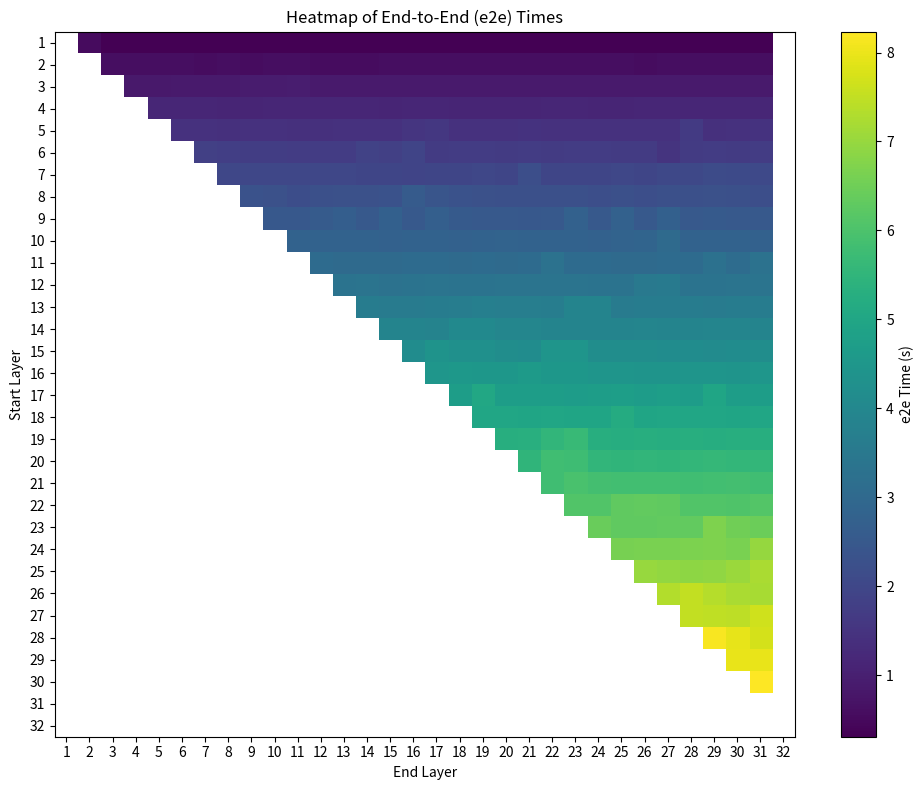

The matplotlib source for this figure:
import re
import numpy as np
import matplotlib.pyplot as plt

# Raw log lines provided by the user
log = """
Split (1, 2): cpu=0.295s copy=0.000s mid=0.198s fin=0.038s total=0.532s
Split (1, 3): cpu=0.293s copy=0.000s mid=0.003s fin=0.030s total=0.327s
Split (1, 4): cpu=0.289s copy=0.000s mid=0.004s fin=0.030s total=0.323s
Split (1, 5): cpu=0.277s copy=0.000s mid=0.005s fin=0.028s total=0.310s
Split (1, 6): cpu=0.281s copy=0.000s mid=0.006s fin=0.027s total=0.315s
Split (1, 7): cpu=0.283s copy=0.000s mid=0.007s fin=0.026s total=0.316s
Split (1, 8): cpu=0.285s copy=0.000s mid=0.008s fin=0.025s total=0.318s
Split (1, 9): cpu=0.285s copy=0.000s mid=0.009s fin=0.024s total=0.318s
Split (1, 10): cpu=0.283s copy=0.000s mid=0.010s fin=0.023s total=0.316s
Split (1, 11): cpu=0.281s copy=0.000s mid=0.011s fin=0.022s total=0.314s
Split (1, 12): cpu=0.277s copy=0.000s mid=0.012s fin=0.021s total=0.310s
Split (1, 13): cpu=0.281s copy=0.000s mid=0.013s fin=0.020s total=0.314s
Split (1, 14): cpu=0.286s copy=0.000s mid=0.014s fin=0.019s total=0.319s
Split (1, 15): cpu=0.275s copy=0.000s mid=0.015s fin=0.018s total=0.308s
Split (1, 16): cpu=0.287s copy=0.000s mid=0.016s fin=0.017s total=0.320s
Split (1, 17): cpu=0.285s copy=0.000s mid=0.017s fin=0.016s total=0.318s
Split (1, 18): cpu=0.285s copy=0.000s mid=0.018s fin=0.015s total=0.318s
Split (1, 19): cpu=0.279s copy=0.000s mid=0.019s fin=0.014s total=0.312s
Split (1, 20): cpu=0.283s copy=0.000s mid=0.020s fin=0.013s total=0.317s
Split (1, 21): cpu=0.275s copy=0.000s mid=0.021s fin=0.011s total=0.307s
Split (1, 22): cpu=0.284s copy=0.000s mid=0.022s fin=0.011s total=0.317s
Split (1, 23): cpu=0.289s copy=0.000s mid=0.023s fin=0.010s total=0.322s
Split (1, 24): cpu=0.282s copy=0.000s mid=0.024s fin=0.008s total=0.315s
Split (1, 25): cpu=0.275s copy=0.000s mid=0.025s fin=0.008s total=0.308s
Split (1, 26): cpu=0.279s copy=0.000s mid=0.026s fin=0.006s total=0.312s
Split (1, 27): cpu=0.286s copy=0.000s mid=0.027s fin=0.006s total=0.319s
Split (1, 28): cpu=0.283s copy=0.000s mid=0.029s fin=0.004s total=0.316s
Split (1, 29): cpu=0.285s copy=0.000s mid=0.030s fin=0.003s total=0.318s
Split (1, 30): cpu=0.283s copy=0.000s mid=0.031s fin=0.002s total=0.316s
Split (1, 31): cpu=0.273s copy=0.000s mid=0.032s fin=0.001s total=0.306s
Split (2, 3): cpu=0.567s copy=0.000s mid=0.002s fin=0.030s total=0.599s
Split (2, 4): cpu=0.558s copy=0.000s mid=0.003s fin=0.029s total=0.590s
Split (2, 5): cpu=0.558s copy=0.000s mid=0.004s fin=0.028s total=0.590s
Split (2, 6): cpu=0.560s copy=0.000s mid=0.005s fin=0.027s total=0.592s
Split (2, 7): cpu=0.549s copy=0.000s mid=0.006s fin=0.026s total=0.581s
Split (2, 8): cpu=0.563s copy=0.000s mid=0.007s fin=0.025s total=0.595s
Split (2, 9): cpu=0.549s copy=0.000s mid=0.008s fin=0.024s total=0.581s
Split (2, 10): cpu=0.560s copy=0.000s mid=0.009s fin=0.023s total=0.592s
Split (2, 11): cpu=0.556s copy=0.000s mid=0.010s fin=0.022s total=0.588s
Split (2, 12): cpu=0.552s copy=0.000s mid=0.011s fin=0.021s total=0.584s
Split (2, 13): cpu=0.545s copy=0.000s mid=0.012s fin=0.020s total=0.577s
Split (2, 14): cpu=0.537s copy=0.000s mid=0.013s fin=0.019s total=0.569s
Split (2, 15): cpu=0.553s copy=0.000s mid=0.014s fin=0.018s total=0.585s
Split (2, 16): cpu=0.562s copy=0.000s mid=0.015s fin=0.017s total=0.594s
Split (2, 17): cpu=0.568s copy=0.000s mid=0.016s fin=0.016s total=0.600s
Split (2, 18): cpu=0.558s copy=0.000s mid=0.017s fin=0.015s total=0.590s
Split (2, 19): cpu=0.568s copy=0.000s mid=0.018s fin=0.014s total=0.600s
Split (2, 20): cpu=0.563s copy=0.000s mid=0.019s fin=0.013s total=0.595s
Split (2, 21): cpu=0.573s copy=0.000s mid=0.020s fin=0.012s total=0.605s
Split (2, 22): cpu=0.567s copy=0.000s mid=0.021s fin=0.011s total=0.600s
Split (2, 23): cpu=0.563s copy=0.000s mid=0.023s fin=0.010s total=0.596s
Split (2, 24): cpu=0.563s copy=0.000s mid=0.023s fin=0.009s total=0.596s
Split (2, 25): cpu=0.560s copy=0.000s mid=0.025s fin=0.008s total=0.592s
Split (2, 26): cpu=0.548s copy=0.000s mid=0.026s fin=0.007s total=0.580s
Split (2, 27): cpu=0.560s copy=0.000s mid=0.027s fin=0.006s total=0.592s
Split (2, 28): cpu=0.555s copy=0.000s mid=0.028s fin=0.004s total=0.587s
Split (2, 29): cpu=0.562s copy=0.000s mid=0.029s fin=0.003s total=0.595s
Split (2, 30): cpu=0.555s copy=0.000s mid=0.030s fin=0.002s total=0.587s
Split (2, 31): cpu=0.557s copy=0.000s mid=0.031s fin=0.001s total=0.590s
Split (3, 4): cpu=0.823s copy=0.000s mid=0.002s fin=0.029s total=0.854s
Split (3, 5): cpu=0.831s copy=0.000s mid=0.003s fin=0.028s total=0.862s
Split (3, 6): cpu=0.837s copy=0.000s mid=0.004s fin=0.027s total=0.868s
Split (3, 7): cpu=0.859s copy=0.000s mid=0.005s fin=0.026s total=0.890s
Split (3, 8): cpu=0.853s copy=0.000s mid=0.006s fin=0.025s total=0.884s
Split (3, 9): cpu=0.868s copy=0.000s mid=0.007s fin=0.024s total=0.899s
Split (3, 10): cpu=0.890s copy=0.000s mid=0.008s fin=0.023s total=0.921s
Split (3, 11): cpu=0.908s copy=0.000s mid=0.010s fin=0.022s total=0.940s
Split (3, 12): cpu=0.851s copy=0.000s mid=0.010s fin=0.021s total=0.882s
Split (3, 13): cpu=0.844s copy=0.000s mid=0.011s fin=0.020s total=0.875s
Split (3, 14): cpu=0.842s copy=0.000s mid=0.012s fin=0.019s total=0.873s
Split (3, 15): cpu=0.844s copy=0.000s mid=0.013s fin=0.018s total=0.875s
Split (3, 16): cpu=0.863s copy=0.000s mid=0.014s fin=0.017s total=0.894s
Split (3, 17): cpu=0.839s copy=0.000s mid=0.015s fin=0.016s total=0.870s
Split (3, 18): cpu=0.852s copy=0.000s mid=0.016s fin=0.015s total=0.883s
Split (3, 19): cpu=0.836s copy=0.000s mid=0.017s fin=0.014s total=0.867s
Split (3, 20): cpu=0.847s copy=0.000s mid=0.018s fin=0.013s total=0.878s
Split (3, 21): cpu=0.838s copy=0.000s mid=0.019s fin=0.012s total=0.869s
Split (3, 22): cpu=0.839s copy=0.000s mid=0.020s fin=0.011s total=0.870s
Split (3, 23): cpu=0.847s copy=0.000s mid=0.021s fin=0.010s total=0.878s
Split (3, 24): cpu=0.844s copy=0.000s mid=0.022s fin=0.009s total=0.875s
Split (3, 25): cpu=0.845s copy=0.000s mid=0.023s fin=0.007s total=0.876s
Split (3, 26): cpu=0.835s copy=0.000s mid=0.024s fin=0.007s total=0.866s
Split (3, 27): cpu=0.850s copy=0.000s mid=0.026s fin=0.006s total=0.881s
Split (3, 28): cpu=0.835s copy=0.000s mid=0.027s fin=0.004s total=0.866s
Split (3, 29): cpu=0.845s copy=0.000s mid=0.028s fin=0.003s total=0.877s
Split (3, 30): cpu=0.850s copy=0.000s mid=0.029s fin=0.002s total=0.882s
Split (3, 31): cpu=0.850s copy=0.000s mid=0.030s fin=0.001s total=0.881s
Split (4, 5): cpu=1.123s copy=0.000s mid=0.002s fin=0.028s total=1.153s
Split (4, 6): cpu=1.117s copy=0.000s mid=0.003s fin=0.027s total=1.147s
Split (4, 7): cpu=1.123s copy=0.000s mid=0.004s fin=0.026s total=1.153s
Split (4, 8): cpu=1.107s copy=0.000s mid=0.005s fin=0.025s total=1.137s
Split (4, 9): cpu=1.107s copy=0.000s mid=0.006s fin=0.024s total=1.137s
Split (4, 10): cpu=1.123s copy=0.000s mid=0.007s fin=0.023s total=1.153s
Split (4, 11): cpu=1.122s copy=0.000s mid=0.008s fin=0.022s total=1.153s
Split (4, 12): cpu=1.122s copy=0.000s mid=0.009s fin=0.021s total=1.153s
Split (4, 13): cpu=1.133s copy=0.000s mid=0.010s fin=0.020s total=1.163s
Split (4, 14): cpu=1.112s copy=0.000s mid=0.011s fin=0.019s total=1.143s
Split (4, 15): cpu=1.110s copy=0.000s mid=0.012s fin=0.018s total=1.140s
Split (4, 16): cpu=1.125s copy=0.000s mid=0.013s fin=0.017s total=1.156s
Split (4, 17): cpu=1.113s copy=0.000s mid=0.014s fin=0.016s total=1.143s
Split (4, 18): cpu=1.107s copy=0.000s mid=0.016s fin=0.015s total=1.138s
Split (4, 19): cpu=1.083s copy=0.000s mid=0.016s fin=0.014s total=1.113s
Split (4, 20): cpu=1.094s copy=0.000s mid=0.017s fin=0.013s total=1.124s
Split (4, 21): cpu=1.096s copy=0.000s mid=0.018s fin=0.012s total=1.126s
Split (4, 22): cpu=1.119s copy=0.000s mid=0.019s fin=0.011s total=1.149s
Split (4, 23): cpu=1.118s copy=0.000s mid=0.020s fin=0.010s total=1.149s
Split (4, 24): cpu=1.112s copy=0.000s mid=0.021s fin=0.009s total=1.142s
Split (4, 25): cpu=1.109s copy=0.000s mid=0.022s fin=0.007s total=1.139s
Split (4, 26): cpu=1.129s copy=0.000s mid=0.024s fin=0.006s total=1.159s
Split (4, 27): cpu=1.120s copy=0.000s mid=0.025s fin=0.005s total=1.151s
Split (4, 28): cpu=1.124s copy=0.000s mid=0.026s fin=0.004s total=1.155s
Split (4, 29): cpu=1.123s copy=0.000s mid=0.027s fin=0.003s total=1.153s
Split (4, 30): cpu=1.134s copy=0.000s mid=0.028s fin=0.002s total=1.165s
Split (4, 31): cpu=1.119s copy=0.000s mid=0.029s fin=0.001s total=1.149s
Split (5, 6): cpu=1.410s copy=0.000s mid=0.002s fin=0.027s total=1.439s
Split (5, 7): cpu=1.393s copy=0.000s mid=0.003s fin=0.026s total=1.422s
Split (5, 8): cpu=1.385s copy=0.000s mid=0.004s fin=0.025s total=1.414s
Split (5, 9): cpu=1.400s copy=0.000s mid=0.005s fin=0.024s total=1.429s
Split (5, 10): cpu=1.395s copy=0.000s mid=0.006s fin=0.023s total=1.424s
Split (5, 11): cpu=1.390s copy=0.000s mid=0.007s fin=0.022s total=1.419s
Split (5, 12): cpu=1.380s copy=0.000s mid=0.008s fin=0.021s total=1.409s
Split (5, 13): cpu=1.393s copy=0.000s mid=0.009s fin=0.020s total=1.422s
Split (5, 14): cpu=1.403s copy=0.000s mid=0.010s fin=0.019s total=1.433s
Split (5, 15): cpu=1.405s copy=0.000s mid=0.011s fin=0.018s total=1.435s
Split (5, 16): cpu=1.501s copy=0.000s mid=0.012s fin=0.017s total=1.530s
Split (5, 17): cpu=1.559s copy=0.000s mid=0.016s fin=0.016s total=1.592s
Split (5, 18): cpu=1.416s copy=0.000s mid=0.014s fin=0.015s total=1.446s
Split (5, 19): cpu=1.407s copy=0.000s mid=0.015s fin=0.014s total=1.437s
Split (5, 20): cpu=1.407s copy=0.000s mid=0.016s fin=0.013s total=1.436s
Split (5, 21): cpu=1.430s copy=0.000s mid=0.017s fin=0.012s total=1.460s
Split (5, 22): cpu=1.394s copy=0.000s mid=0.018s fin=0.011s total=1.424s
Split (5, 23): cpu=1.408s copy=0.000s mid=0.020s fin=0.010s total=1.438s
Split (5, 24): cpu=1.400s copy=0.000s mid=0.021s fin=0.009s total=1.430s
Split (5, 25): cpu=1.395s copy=0.000s mid=0.022s fin=0.008s total=1.425s
Split (5, 26): cpu=1.401s copy=0.000s mid=0.023s fin=0.007s total=1.430s
Split (5, 27): cpu=1.403s copy=0.000s mid=0.024s fin=0.006s total=1.432s
Split (5, 28): cpu=1.616s copy=0.000s mid=0.025s fin=0.004s total=1.645s
Split (5, 29): cpu=1.379s copy=0.000s mid=0.026s fin=0.003s total=1.408s
Split (5, 30): cpu=1.416s copy=0.000s mid=0.027s fin=0.002s total=1.445s
Split (5, 31): cpu=1.434s copy=0.000s mid=0.028s fin=0.001s total=1.463s
Split (6, 7): cpu=1.771s copy=0.000s mid=0.002s fin=0.026s total=1.800s
Split (6, 8): cpu=1.749s copy=0.000s mid=0.003s fin=0.025s total=1.777s
Split (6, 9): cpu=1.724s copy=0.000s mid=0.004s fin=0.024s total=1.753s
Split (6, 10): cpu=1.708s copy=0.000s mid=0.005s fin=0.023s total=1.736s
Split (6, 11): cpu=1.671s copy=0.000s mid=0.006s fin=0.022s total=1.700s
Split (6, 12): cpu=1.672s copy=0.000s mid=0.007s fin=0.021s total=1.701s
Split (6, 13): cpu=1.674s copy=0.000s mid=0.008s fin=0.020s total=1.702s
Split (6, 14): cpu=1.856s copy=0.000s mid=0.009s fin=0.019s total=1.884s
Split (6, 15): cpu=1.780s copy=0.000s mid=0.010s fin=0.018s total=1.808s
Split (6, 16): cpu=1.893s copy=0.000s mid=0.011s fin=0.017s total=1.922s
Split (6, 17): cpu=1.669s copy=0.000s mid=0.013s fin=0.016s total=1.698s
Split (6, 18): cpu=1.674s copy=0.000s mid=0.014s fin=0.015s total=1.703s
Split (6, 19): cpu=1.671s copy=0.000s mid=0.014s fin=0.014s total=1.700s
Split (6, 20): cpu=1.646s copy=0.000s mid=0.015s fin=0.013s total=1.674s
Split (6, 21): cpu=1.681s copy=0.000s mid=0.017s fin=0.012s total=1.710s
Split (6, 22): cpu=1.665s copy=0.000s mid=0.018s fin=0.011s total=1.694s
Split (6, 23): cpu=1.693s copy=0.000s mid=0.019s fin=0.010s total=1.722s
Split (6, 24): cpu=1.695s copy=0.000s mid=0.020s fin=0.009s total=1.723s
Split (6, 25): cpu=1.665s copy=0.000s mid=0.021s fin=0.008s total=1.694s
Split (6, 26): cpu=1.665s copy=0.000s mid=0.022s fin=0.007s total=1.694s
Split (6, 27): cpu=1.470s copy=0.000s mid=0.023s fin=0.006s total=1.498s
Split (6, 28): cpu=1.669s copy=0.000s mid=0.024s fin=0.005s total=1.697s
Split (6, 29): cpu=1.679s copy=0.000s mid=0.025s fin=0.003s total=1.708s
Split (6, 30): cpu=1.659s copy=0.000s mid=0.026s fin=0.002s total=1.687s
Split (6, 31): cpu=1.675s copy=0.000s mid=0.027s fin=0.001s total=1.703s
Split (7, 8): cpu=1.952s copy=0.000s mid=0.002s fin=0.025s total=1.980s
Split (7, 9): cpu=1.960s copy=0.000s mid=0.003s fin=0.024s total=1.987s
Split (7, 10): cpu=1.975s copy=0.000s mid=0.004s fin=0.024s total=2.002s
Split (7, 11): cpu=1.979s copy=0.001s mid=0.005s fin=0.022s total=2.006s
Split (7, 12): cpu=1.952s copy=0.000s mid=0.006s fin=0.021s total=1.980s
Split (7, 13): cpu=1.951s copy=0.000s mid=0.007s fin=0.020s total=1.979s
Split (7, 14): cpu=1.943s copy=0.000s mid=0.008s fin=0.019s total=1.971s
Split (7, 15): cpu=1.934s copy=0.000s mid=0.009s fin=0.018s total=1.961s
Split (7, 16): cpu=1.906s copy=0.000s mid=0.010s fin=0.017s total=1.933s
Split (7, 17): cpu=1.938s copy=0.000s mid=0.011s fin=0.016s total=1.965s
Split (7, 18): cpu=1.944s copy=0.000s mid=0.012s fin=0.015s total=1.971s
Split (7, 19): cpu=1.959s copy=0.000s mid=0.013s fin=0.014s total=1.987s
Split (7, 20): cpu=1.942s copy=0.000s mid=0.014s fin=0.013s total=1.970s
Split (7, 21): cpu=2.176s copy=0.000s mid=0.015s fin=0.012s total=2.204s
Split (7, 22): cpu=1.924s copy=0.000s mid=0.017s fin=0.011s total=1.952s
Split (7, 23): cpu=1.930s copy=0.000s mid=0.018s fin=0.010s total=1.957s
Split (7, 24): cpu=1.951s copy=0.000s mid=0.019s fin=0.009s total=1.978s
Split (7, 25): cpu=1.961s copy=0.000s mid=0.020s fin=0.008s total=1.988s
Split (7, 26): cpu=1.936s copy=0.000s mid=0.021s fin=0.007s total=1.963s
Split (7, 27): cpu=1.987s copy=0.000s mid=0.022s fin=0.005s total=2.014s
Split (7, 28): cpu=1.989s copy=0.000s mid=0.023s fin=0.004s total=2.016s
Split (7, 29): cpu=2.076s copy=0.000s mid=0.024s fin=0.003s total=2.103s
Split (7, 30): cpu=2.062s copy=0.000s mid=0.025s fin=0.002s total=2.089s
Split (7, 31): cpu=2.042s copy=0.000s mid=0.026s fin=0.001s total=2.070s
Split (8, 9): cpu=2.275s copy=0.000s mid=0.002s fin=0.025s total=2.301s
Split (8, 10): cpu=2.241s copy=0.000s mid=0.003s fin=0.023s total=2.267s
Split (8, 11): cpu=2.165s copy=0.000s mid=0.004s fin=0.023s total=2.192s
Split (8, 12): cpu=2.228s copy=0.000s mid=0.005s fin=0.021s total=2.254s
Split (8, 13): cpu=2.259s copy=0.000s mid=0.006s fin=0.020s total=2.285s
Split (8, 14): cpu=2.250s copy=0.000s mid=0.007s fin=0.019s total=2.276s
Split (8, 15): cpu=2.285s copy=0.000s mid=0.008s fin=0.018s total=2.311s
Split (8, 16): cpu=2.553s copy=0.000s mid=0.009s fin=0.017s total=2.579s
Split (8, 17): cpu=2.365s copy=0.000s mid=0.010s fin=0.016s total=2.391s
Split (8, 18): cpu=2.288s copy=0.000s mid=0.011s fin=0.015s total=2.314s
Split (8, 19): cpu=2.255s copy=0.000s mid=0.012s fin=0.014s total=2.281s
Split (8, 20): cpu=2.209s copy=0.000s mid=0.014s fin=0.013s total=2.236s
Split (8, 21): cpu=2.206s copy=0.000s mid=0.014s fin=0.012s total=2.232s
Split (8, 22): cpu=2.201s copy=0.000s mid=0.015s fin=0.011s total=2.228s
Split (8, 23): cpu=2.207s copy=0.000s mid=0.017s fin=0.010s total=2.234s
Split (8, 24): cpu=2.181s copy=0.000s mid=0.018s fin=0.009s total=2.207s
Split (8, 25): cpu=2.225s copy=0.000s mid=0.019s fin=0.008s total=2.252s
Split (8, 26): cpu=2.191s copy=0.000s mid=0.020s fin=0.007s total=2.218s
Split (8, 27): cpu=2.203s copy=0.000s mid=0.021s fin=0.006s total=2.230s
Split (8, 28): cpu=2.215s copy=0.000s mid=0.022s fin=0.004s total=2.242s
Split (8, 29): cpu=2.238s copy=0.000s mid=0.023s fin=0.003s total=2.265s
Split (8, 30): cpu=2.208s copy=0.000s mid=0.024s fin=0.002s total=2.235s
Split (8, 31): cpu=2.191s copy=0.000s mid=0.025s fin=0.001s total=2.218s
Split (9, 10): cpu=2.471s copy=0.000s mid=0.002s fin=0.024s total=2.497s
Split (9, 11): cpu=2.479s copy=0.000s mid=0.003s fin=0.023s total=2.504s
Split (9, 12): cpu=2.557s copy=0.000s mid=0.004s fin=0.021s total=2.583s
Split (9, 13): cpu=2.657s copy=0.000s mid=0.005s fin=0.020s total=2.682s
Split (9, 14): cpu=2.484s copy=0.000s mid=0.006s fin=0.019s total=2.510s
Split (9, 15): cpu=2.713s copy=0.000s mid=0.007s fin=0.018s total=2.739s
Split (9, 16): cpu=2.497s copy=0.000s mid=0.008s fin=0.017s total=2.522s
Split (9, 17): cpu=2.670s copy=0.000s mid=0.009s fin=0.016s total=2.695s
Split (9, 18): cpu=2.512s copy=0.000s mid=0.010s fin=0.015s total=2.537s
Split (9, 19): cpu=2.496s copy=0.000s mid=0.011s fin=0.014s total=2.522s
Split (9, 20): cpu=2.491s copy=0.000s mid=0.012s fin=0.013s total=2.517s
Split (9, 21): cpu=2.480s copy=0.000s mid=0.013s fin=0.012s total=2.505s
Split (9, 22): cpu=2.505s copy=0.000s mid=0.014s fin=0.011s total=2.531s
Split (9, 23): cpu=2.732s copy=0.000s mid=0.016s fin=0.010s total=2.757s
Split (9, 24): cpu=2.506s copy=0.000s mid=0.017s fin=0.009s total=2.531s
Split (9, 25): cpu=2.744s copy=0.000s mid=0.018s fin=0.008s total=2.769s
Split (9, 26): cpu=2.493s copy=0.000s mid=0.019s fin=0.007s total=2.518s
Split (9, 27): cpu=2.721s copy=0.000s mid=0.020s fin=0.005s total=2.746s
Split (9, 28): cpu=2.485s copy=0.000s mid=0.021s fin=0.004s total=2.510s
Split (9, 29): cpu=2.514s copy=0.000s mid=0.022s fin=0.003s total=2.539s
Split (9, 30): cpu=2.491s copy=0.000s mid=0.023s fin=0.002s total=2.516s
Split (9, 31): cpu=2.484s copy=0.000s mid=0.024s fin=0.001s total=2.510s
Split (10, 11): cpu=2.774s copy=0.000s mid=0.002s fin=0.022s total=2.798s
Split (10, 12): cpu=2.782s copy=0.000s mid=0.003s fin=0.021s total=2.806s
Split (10, 13): cpu=2.760s copy=0.000s mid=0.004s fin=0.020s total=2.785s
Split (10, 14): cpu=2.773s copy=0.000s mid=0.005s fin=0.019s total=2.797s
Split (10, 15): cpu=2.756s copy=0.000s mid=0.006s fin=0.018s total=2.780s
Split (10, 16): cpu=2.775s copy=0.000s mid=0.007s fin=0.017s total=2.800s
Split (10, 17): cpu=2.769s copy=0.000s mid=0.008s fin=0.016s total=2.794s
Split (10, 18): cpu=2.752s copy=0.000s mid=0.009s fin=0.015s total=2.776s
Split (10, 19): cpu=2.784s copy=0.000s mid=0.010s fin=0.014s total=2.808s
Split (10, 20): cpu=2.794s copy=0.000s mid=0.011s fin=0.013s total=2.818s
Split (10, 21): cpu=2.777s copy=0.000s mid=0.012s fin=0.012s total=2.801s
Split (10, 22): cpu=2.776s copy=0.000s mid=0.013s fin=0.011s total=2.800s
Split (10, 23): cpu=2.778s copy=0.000s mid=0.014s fin=0.010s total=2.802s
Split (10, 24): cpu=2.745s copy=0.000s mid=0.016s fin=0.009s total=2.770s
Split (10, 25): cpu=2.799s copy=0.000s mid=0.017s fin=0.008s total=2.823s
Split (10, 26): cpu=2.846s copy=0.000s mid=0.018s fin=0.007s total=2.870s
Split (10, 27): cpu=3.018s copy=0.000s mid=0.019s fin=0.005s total=3.042s
Split (10, 28): cpu=2.764s copy=0.000s mid=0.020s fin=0.004s total=2.788s
Split (10, 29): cpu=2.779s copy=0.000s mid=0.021s fin=0.003s total=2.803s
Split (10, 30): cpu=2.779s copy=0.000s mid=0.022s fin=0.002s total=2.803s
Split (10, 31): cpu=2.742s copy=0.000s mid=0.023s fin=0.001s total=2.767s
Split (11, 12): cpu=3.043s copy=0.000s mid=0.002s fin=0.024s total=3.069s
Split (11, 13): cpu=3.036s copy=0.000s mid=0.003s fin=0.020s total=3.060s
Split (11, 14): cpu=3.027s copy=0.000s mid=0.004s fin=0.019s total=3.050s
Split (11, 15): cpu=3.034s copy=0.000s mid=0.005s fin=0.018s total=3.058s
Split (11, 16): cpu=3.055s copy=0.000s mid=0.006s fin=0.017s total=3.079s
Split (11, 17): cpu=3.046s copy=0.000s mid=0.007s fin=0.016s total=3.070s
Split (11, 18): cpu=3.037s copy=0.000s mid=0.008s fin=0.015s total=3.060s
Split (11, 19): cpu=3.040s copy=0.000s mid=0.009s fin=0.014s total=3.064s
Split (11, 20): cpu=3.029s copy=0.000s mid=0.010s fin=0.013s total=3.052s
Split (11, 21): cpu=3.067s copy=0.000s mid=0.011s fin=0.012s total=3.091s
Split (11, 22): cpu=3.274s copy=0.000s mid=0.012s fin=0.011s total=3.297s
Split (11, 23): cpu=3.058s copy=0.000s mid=0.013s fin=0.010s total=3.081s
Split (11, 24): cpu=3.045s copy=0.000s mid=0.014s fin=0.009s total=3.069s
Split (11, 25): cpu=3.033s copy=0.000s mid=0.016s fin=0.008s total=3.056s
Split (11, 26): cpu=3.038s copy=0.000s mid=0.017s fin=0.007s total=3.062s
Split (11, 27): cpu=3.046s copy=0.000s mid=0.018s fin=0.006s total=3.069s
Split (11, 28): cpu=3.044s copy=0.000s mid=0.019s fin=0.004s total=3.068s
Split (11, 29): cpu=3.231s copy=0.000s mid=0.020s fin=0.003s total=3.254s
Split (11, 30): cpu=3.074s copy=0.000s mid=0.021s fin=0.002s total=3.097s
Split (11, 31): cpu=3.274s copy=0.000s mid=0.022s fin=0.001s total=3.297s
Split (12, 13): cpu=3.290s copy=0.000s mid=0.002s fin=0.021s total=3.312s
Split (12, 14): cpu=3.324s copy=0.000s mid=0.003s fin=0.020s total=3.347s
Split (12, 15): cpu=3.288s copy=0.000s mid=0.004s fin=0.018s total=3.310s
Split (12, 16): cpu=3.306s copy=0.000s mid=0.005s fin=0.017s total=3.328s
Split (12, 17): cpu=3.332s copy=0.000s mid=0.006s fin=0.016s total=3.354s
Split (12, 18): cpu=3.300s copy=0.000s mid=0.007s fin=0.015s total=3.322s
Split (12, 19): cpu=3.299s copy=0.000s mid=0.008s fin=0.014s total=3.321s
Split (12, 20): cpu=3.338s copy=0.000s mid=0.009s fin=0.013s total=3.360s
Split (12, 21): cpu=3.327s copy=0.000s mid=0.010s fin=0.012s total=3.349s
Split (12, 22): cpu=3.338s copy=0.000s mid=0.011s fin=0.011s total=3.360s
Split (12, 23): cpu=3.321s copy=0.000s mid=0.012s fin=0.010s total=3.343s
Split (12, 24): cpu=3.305s copy=0.000s mid=0.013s fin=0.009s total=3.327s
Split (12, 25): cpu=3.316s copy=0.000s mid=0.015s fin=0.008s total=3.338s
Split (12, 26): cpu=3.496s copy=0.001s mid=0.018s fin=0.007s total=3.522s
Split (12, 27): cpu=3.552s copy=0.000s mid=0.017s fin=0.006s total=3.575s
Split (12, 28): cpu=3.319s copy=0.000s mid=0.018s fin=0.004s total=3.341s
Split (12, 29): cpu=3.303s copy=0.000s mid=0.019s fin=0.003s total=3.326s
Split (12, 30): cpu=3.340s copy=0.000s mid=0.020s fin=0.002s total=3.362s
Split (12, 31): cpu=3.331s copy=0.000s mid=0.021s fin=0.001s total=3.353s
Split (13, 14): cpu=3.604s copy=0.000s mid=0.002s fin=0.019s total=3.626s
Split (13, 15): cpu=3.595s copy=0.000s mid=0.003s fin=0.018s total=3.617s
Split (13, 16): cpu=3.589s copy=0.000s mid=0.004s fin=0.017s total=3.611s
Split (13, 17): cpu=3.617s copy=0.000s mid=0.005s fin=0.016s total=3.639s
Split (13, 18): cpu=3.644s copy=0.000s mid=0.006s fin=0.015s total=3.665s
Split (13, 19): cpu=3.698s copy=0.000s mid=0.007s fin=0.014s total=3.719s
Split (13, 20): cpu=3.680s copy=0.000s mid=0.008s fin=0.013s total=3.701s
Split (13, 21): cpu=3.667s copy=0.000s mid=0.009s fin=0.012s total=3.688s
Split (13, 22): cpu=3.637s copy=0.000s mid=0.010s fin=0.011s total=3.659s
Split (13, 23): cpu=3.866s copy=0.000s mid=0.011s fin=0.010s total=3.887s
Split (13, 24): cpu=3.850s copy=0.000s mid=0.012s fin=0.009s total=3.871s
Split (13, 25): cpu=3.597s copy=0.000s mid=0.014s fin=0.008s total=3.619s
Split (13, 26): cpu=3.602s copy=0.000s mid=0.015s fin=0.007s total=3.624s
Split (13, 27): cpu=3.609s copy=0.000s mid=0.016s fin=0.006s total=3.631s
Split (13, 28): cpu=3.602s copy=0.000s mid=0.017s fin=0.004s total=3.624s
Split (13, 29): cpu=3.598s copy=0.000s mid=0.018s fin=0.003s total=3.619s
Split (13, 30): cpu=3.617s copy=0.000s mid=0.019s fin=0.002s total=3.638s
Split (13, 31): cpu=3.615s copy=0.000s mid=0.020s fin=0.001s total=3.636s
Split (14, 15): cpu=3.866s copy=0.000s mid=0.002s fin=0.018s total=3.886s
Split (14, 16): cpu=3.860s copy=0.000s mid=0.003s fin=0.017s total=3.881s
Split (14, 17): cpu=3.840s copy=0.000s mid=0.004s fin=0.016s total=3.861s
Split (14, 18): cpu=4.035s copy=0.000s mid=0.005s fin=0.015s total=4.056s
Split (14, 19): cpu=4.046s copy=0.000s mid=0.006s fin=0.014s total=4.067s
Split (14, 20): cpu=3.913s copy=0.000s mid=0.007s fin=0.013s total=3.933s
Split (14, 21): cpu=3.911s copy=0.000s mid=0.008s fin=0.012s total=3.931s
Split (14, 22): cpu=3.864s copy=0.000s mid=0.009s fin=0.011s total=3.884s
Split (14, 23): cpu=3.857s copy=0.000s mid=0.010s fin=0.010s total=3.877s
Split (14, 24): cpu=3.862s copy=0.000s mid=0.011s fin=0.009s total=3.883s
Split (14, 25): cpu=3.875s copy=0.000s mid=0.012s fin=0.008s total=3.895s
Split (14, 26): cpu=3.887s copy=0.000s mid=0.014s fin=0.007s total=3.907s
Split (14, 27): cpu=3.852s copy=0.000s mid=0.015s fin=0.006s total=3.873s
Split (14, 28): cpu=3.870s copy=0.000s mid=0.016s fin=0.004s total=3.891s
Split (14, 29): cpu=3.899s copy=0.000s mid=0.017s fin=0.003s total=3.920s
Split (14, 30): cpu=3.886s copy=0.000s mid=0.018s fin=0.002s total=3.906s
Split (14, 31): cpu=3.856s copy=0.000s mid=0.019s fin=0.001s total=3.876s
Split (15, 16): cpu=4.146s copy=0.000s mid=0.002s fin=0.017s total=4.165s
Split (15, 17): cpu=4.366s copy=0.000s mid=0.003s fin=0.016s total=4.386s
Split (15, 18): cpu=4.280s copy=0.000s mid=0.004s fin=0.016s total=4.300s
Split (15, 19): cpu=4.268s copy=0.000s mid=0.005s fin=0.014s total=4.287s
Split (15, 20): cpu=4.173s copy=0.000s mid=0.006s fin=0.013s total=4.192s
Split (15, 21): cpu=4.143s copy=0.000s mid=0.007s fin=0.012s total=4.162s
Split (15, 22): cpu=4.416s copy=0.000s mid=0.008s fin=0.011s total=4.436s
Split (15, 23): cpu=4.413s copy=0.000s mid=0.009s fin=0.010s total=4.433s
Split (15, 24): cpu=4.160s copy=0.000s mid=0.010s fin=0.009s total=4.180s
Split (15, 25): cpu=4.161s copy=0.000s mid=0.011s fin=0.008s total=4.180s
Split (15, 26): cpu=4.180s copy=0.000s mid=0.013s fin=0.007s total=4.199s
Split (15, 27): cpu=4.151s copy=0.000s mid=0.014s fin=0.006s total=4.170s
Split (15, 28): cpu=4.140s copy=0.000s mid=0.015s fin=0.005s total=4.160s
Split (15, 29): cpu=4.111s copy=0.000s mid=0.016s fin=0.003s total=4.130s
Split (15, 30): cpu=4.145s copy=0.000s mid=0.017s fin=0.002s total=4.164s
Split (15, 31): cpu=4.160s copy=0.000s mid=0.018s fin=0.001s total=4.180s
Split (16, 17): cpu=4.463s copy=0.000s mid=0.002s fin=0.016s total=4.481s
Split (16, 18): cpu=4.521s copy=0.000s mid=0.003s fin=0.015s total=4.540s
Split (16, 19): cpu=4.472s copy=0.000s mid=0.004s fin=0.014s total=4.491s
Split (16, 20): cpu=4.473s copy=0.000s mid=0.005s fin=0.013s total=4.491s
Split (16, 21): cpu=4.609s copy=0.000s mid=0.006s fin=0.012s total=4.627s
Split (16, 22): cpu=4.482s copy=0.000s mid=0.007s fin=0.011s total=4.500s
Split (16, 23): cpu=4.479s copy=0.000s mid=0.008s fin=0.010s total=4.497s
Split (16, 24): cpu=4.431s copy=0.000s mid=0.009s fin=0.009s total=4.450s
Split (16, 25): cpu=4.420s copy=0.000s mid=0.010s fin=0.008s total=4.438s
Split (16, 26): cpu=4.405s copy=0.000s mid=0.011s fin=0.007s total=4.423s
Split (16, 27): cpu=4.397s copy=0.000s mid=0.013s fin=0.006s total=4.416s
Split (16, 28): cpu=4.423s copy=0.000s mid=0.014s fin=0.004s total=4.441s
Split (16, 29): cpu=4.423s copy=0.000s mid=0.015s fin=0.003s total=4.442s
Split (16, 30): cpu=4.397s copy=0.000s mid=0.016s fin=0.002s total=4.416s
Split (16, 31): cpu=4.452s copy=0.000s mid=0.017s fin=0.001s total=4.470s
Split (17, 18): cpu=4.712s copy=0.000s mid=0.002s fin=0.016s total=4.730s
Split (17, 19): cpu=5.054s copy=0.000s mid=0.003s fin=0.014s total=5.072s
Split (17, 20): cpu=4.707s copy=0.000s mid=0.004s fin=0.013s total=4.724s
Split (17, 21): cpu=4.689s copy=0.000s mid=0.005s fin=0.012s total=4.707s
Split (17, 22): cpu=4.715s copy=0.000s mid=0.006s fin=0.011s total=4.732s
Split (17, 23): cpu=4.676s copy=0.000s mid=0.007s fin=0.010s total=4.694s
Split (17, 24): cpu=4.704s copy=0.000s mid=0.008s fin=0.009s total=4.721s
Split (17, 25): cpu=4.723s copy=0.000s mid=0.009s fin=0.008s total=4.741s
Split (17, 26): cpu=4.686s copy=0.000s mid=0.010s fin=0.007s total=4.703s
Split (17, 27): cpu=4.719s copy=0.000s mid=0.012s fin=0.006s total=4.737s
Split (17, 28): cpu=4.678s copy=0.000s mid=0.012s fin=0.004s total=4.695s
Split (17, 29): cpu=4.946s copy=0.000s mid=0.014s fin=0.003s total=4.963s
Split (17, 30): cpu=4.714s copy=0.000s mid=0.015s fin=0.002s total=4.731s
Split (17, 31): cpu=4.696s copy=0.000s mid=0.016s fin=0.001s total=4.713s
Split (18, 19): cpu=4.989s copy=0.000s mid=0.002s fin=0.014s total=5.005s
Split (18, 20): cpu=4.975s copy=0.000s mid=0.003s fin=0.013s total=4.991s
Split (18, 21): cpu=4.950s copy=0.000s mid=0.004s fin=0.012s total=4.967s
Split (18, 22): cpu=4.983s copy=0.000s mid=0.005s fin=0.011s total=4.999s
Split (18, 23): cpu=4.961s copy=0.000s mid=0.006s fin=0.010s total=4.977s
Split (18, 24): cpu=4.960s copy=0.000s mid=0.007s fin=0.009s total=4.976s
Split (18, 25): cpu=5.173s copy=0.000s mid=0.008s fin=0.008s total=5.189s
Split (18, 26): cpu=4.961s copy=0.000s mid=0.009s fin=0.007s total=4.977s
Split (18, 27): cpu=4.996s copy=0.000s mid=0.010s fin=0.006s total=5.012s
Split (18, 28): cpu=4.988s copy=0.000s mid=0.011s fin=0.004s total=5.004s
Split (18, 29): cpu=4.974s copy=0.000s mid=0.013s fin=0.003s total=4.990s
Split (18, 30): cpu=4.959s copy=0.000s mid=0.014s fin=0.002s total=4.975s
Split (18, 31): cpu=4.972s copy=0.000s mid=0.015s fin=0.001s total=4.988s
Split (19, 20): cpu=5.248s copy=0.000s mid=0.002s fin=0.013s total=5.263s
Split (19, 21): cpu=5.280s copy=0.000s mid=0.005s fin=0.012s total=5.297s
Split (19, 22): cpu=5.514s copy=0.000s mid=0.004s fin=0.011s total=5.529s
Split (19, 23): cpu=5.640s copy=0.000s mid=0.005s fin=0.010s total=5.655s
Split (19, 24): cpu=5.262s copy=0.000s mid=0.006s fin=0.009s total=5.277s
Split (19, 25): cpu=5.245s copy=0.000s mid=0.007s fin=0.008s total=5.260s
Split (19, 26): cpu=5.258s copy=0.000s mid=0.008s fin=0.007s total=5.274s
Split (19, 27): cpu=5.244s copy=0.000s mid=0.009s fin=0.006s total=5.260s
Split (19, 28): cpu=5.267s copy=0.000s mid=0.010s fin=0.004s total=5.282s
Split (19, 29): cpu=5.236s copy=0.000s mid=0.011s fin=0.003s total=5.251s
Split (19, 30): cpu=5.261s copy=0.000s mid=0.012s fin=0.002s total=5.276s
Split (19, 31): cpu=5.257s copy=0.000s mid=0.014s fin=0.001s total=5.272s
Split (20, 21): cpu=5.496s copy=0.000s mid=0.002s fin=0.012s total=5.510s
Split (20, 22): cpu=5.779s copy=0.000s mid=0.003s fin=0.011s total=5.793s
Split (20, 23): cpu=5.772s copy=0.000s mid=0.004s fin=0.010s total=5.786s
Split (20, 24): cpu=5.523s copy=0.000s mid=0.005s fin=0.009s total=5.537s
Split (20, 25): cpu=5.483s copy=0.000s mid=0.006s fin=0.008s total=5.497s
Split (20, 26): cpu=5.519s copy=0.000s mid=0.007s fin=0.007s total=5.533s
Split (20, 27): cpu=5.475s copy=0.000s mid=0.008s fin=0.006s total=5.489s
Split (20, 28): cpu=5.535s copy=0.000s mid=0.009s fin=0.004s total=5.549s
Split (20, 29): cpu=5.572s copy=0.000s mid=0.010s fin=0.003s total=5.586s
Split (20, 30): cpu=5.549s copy=0.000s mid=0.011s fin=0.002s total=5.562s
Split (20, 31): cpu=5.542s copy=0.000s mid=0.013s fin=0.001s total=5.556s
Split (21, 22): cpu=5.805s copy=0.000s mid=0.002s fin=0.011s total=5.818s
Split (21, 23): cpu=5.938s copy=0.000s mid=0.003s fin=0.010s total=5.951s
Split (21, 24): cpu=5.847s copy=0.000s mid=0.004s fin=0.009s total=5.860s
Split (21, 25): cpu=5.812s copy=0.000s mid=0.005s fin=0.008s total=5.825s
Split (21, 26): cpu=5.818s copy=0.000s mid=0.006s fin=0.007s total=5.830s
Split (21, 27): cpu=5.817s copy=0.000s mid=0.007s fin=0.006s total=5.830s
Split (21, 28): cpu=5.790s copy=0.000s mid=0.008s fin=0.004s total=5.803s
Split (21, 29): cpu=5.818s copy=0.000s mid=0.009s fin=0.003s total=5.830s
Split (21, 30): cpu=5.851s copy=0.000s mid=0.010s fin=0.002s total=5.863s
Split (21, 31): cpu=5.788s copy=0.000s mid=0.011s fin=0.001s total=5.801s
Split (22, 23): cpu=6.057s copy=0.000s mid=0.002s fin=0.010s total=6.068s
Split (22, 24): cpu=6.077s copy=0.000s mid=0.003s fin=0.009s total=6.089s
Split (22, 25): cpu=6.282s copy=0.000s mid=0.004s fin=0.008s total=6.294s
Split (22, 26): cpu=6.327s copy=0.000s mid=0.005s fin=0.007s total=6.339s
Split (22, 27): cpu=6.283s copy=0.000s mid=0.006s fin=0.006s total=6.295s
Split (22, 28): cpu=6.056s copy=0.000s mid=0.007s fin=0.004s total=6.068s
Split (22, 29): cpu=6.074s copy=0.000s mid=0.008s fin=0.003s total=6.086s
Split (22, 30): cpu=6.045s copy=0.000s mid=0.009s fin=0.002s total=6.057s
Split (22, 31): cpu=6.089s copy=0.000s mid=0.010s fin=0.001s total=6.101s
Split (23, 24): cpu=6.426s copy=0.000s mid=0.002s fin=0.009s total=6.437s
Split (23, 25): cpu=6.282s copy=0.000s mid=0.003s fin=0.008s total=6.292s
Split (23, 26): cpu=6.305s copy=0.000s mid=0.004s fin=0.007s total=6.315s
Split (23, 27): cpu=6.314s copy=0.000s mid=0.005s fin=0.006s total=6.325s
Split (23, 28): cpu=6.327s copy=0.000s mid=0.006s fin=0.004s total=6.338s
Split (23, 29): cpu=6.702s copy=0.000s mid=0.007s fin=0.003s total=6.713s
Split (23, 30): cpu=6.504s copy=0.000s mid=0.009s fin=0.002s total=6.516s
Split (23, 31): cpu=6.458s copy=0.000s mid=0.009s fin=0.001s total=6.468s
Split (24, 25): cpu=6.614s copy=0.000s mid=0.002s fin=0.008s total=6.624s
Split (24, 26): cpu=6.619s copy=0.000s mid=0.003s fin=0.007s total=6.629s
Split (24, 27): cpu=6.629s copy=0.000s mid=0.004s fin=0.006s total=6.638s
Split (24, 28): cpu=6.656s copy=0.000s mid=0.005s fin=0.004s total=6.666s
Split (24, 29): cpu=6.693s copy=0.000s mid=0.006s fin=0.003s total=6.703s
Split (24, 30): cpu=6.644s copy=0.000s mid=0.007s fin=0.002s total=6.653s
Split (24, 31): cpu=6.986s copy=0.000s mid=0.008s fin=0.001s total=6.996s
Split (25, 26): cpu=7.006s copy=0.000s mid=0.002s fin=0.007s total=7.014s
Split (25, 27): cpu=6.935s copy=0.000s mid=0.003s fin=0.006s total=6.944s
Split (25, 28): cpu=6.867s copy=0.000s mid=0.004s fin=0.004s total=6.875s
Split (25, 29): cpu=6.925s copy=0.000s mid=0.005s fin=0.003s total=6.933s
Split (25, 30): cpu=7.045s copy=0.000s mid=0.006s fin=0.002s total=7.054s
Split (25, 31): cpu=7.210s copy=0.000s mid=0.007s fin=0.001s total=7.218s
Split (26, 27): cpu=7.306s copy=0.000s mid=0.002s fin=0.007s total=7.315s
Split (26, 28): cpu=7.501s copy=0.000s mid=0.003s fin=0.004s total=7.508s
Split (26, 29): cpu=7.353s copy=0.000s mid=0.004s fin=0.003s total=7.360s
Split (26, 30): cpu=7.223s copy=0.000s mid=0.005s fin=0.002s total=7.230s
Split (26, 31): cpu=7.198s copy=0.000s mid=0.006s fin=0.001s total=7.206s
Split (27, 28): cpu=7.489s copy=0.000s mid=0.002s fin=0.005s total=7.496s
Split (27, 29): cpu=7.468s copy=0.000s mid=0.003s fin=0.003s total=7.474s
Split (27, 30): cpu=7.443s copy=0.000s mid=0.004s fin=0.002s total=7.449s
Split (27, 31): cpu=7.667s copy=0.000s mid=0.005s fin=0.001s total=7.673s
Split (28, 29): cpu=8.165s copy=0.000s mid=0.002s fin=0.003s total=8.170s
Split (28, 30): cpu=7.947s copy=0.000s mid=0.003s fin=0.002s total=7.952s
Split (28, 31): cpu=7.723s copy=0.000s mid=0.004s fin=0.001s total=7.728s
Split (29, 30): cpu=7.953s copy=0.000s mid=0.002s fin=0.002s total=7.958s
Split (29, 31): cpu=7.961s copy=0.000s mid=0.003s fin=0.002s total=7.967s
Split (30, 31): cpu=8.232s copy=0.000s mid=0.002s fin=0.001s total=8.236s
Best split (1, 31) with total=0.306s
"""
pattern = re.compile(r'\((\d+),\s*(\d+)\):.*?total=([\d.]+)s')
entries = pattern.findall(log)

n = 32
M = np.full((n, n), np.nan)
for i, j, val in entries:
    M[int(i)-1, int(j)-1] = float(val)

# Mask NaNs
masked_M = np.ma.masked_invalid(M)

# Plot
plt.figure(figsize=(10, 8))
hm = plt.imshow(masked_M, aspect='auto', cmap='viridis')
plt.colorbar(hm, label='e2e Time (s)')
plt.xlabel('End Layer')
plt.ylabel('Start Layer')
plt.title('Heatmap of End-to-End (e2e) Times')
plt.xticks(range(n), range(1, n+1))
plt.yticks(range(n), range(1, n+1))
plt.tight_layout()
plt.savefig('heatmap1.pdf')
plt.show()